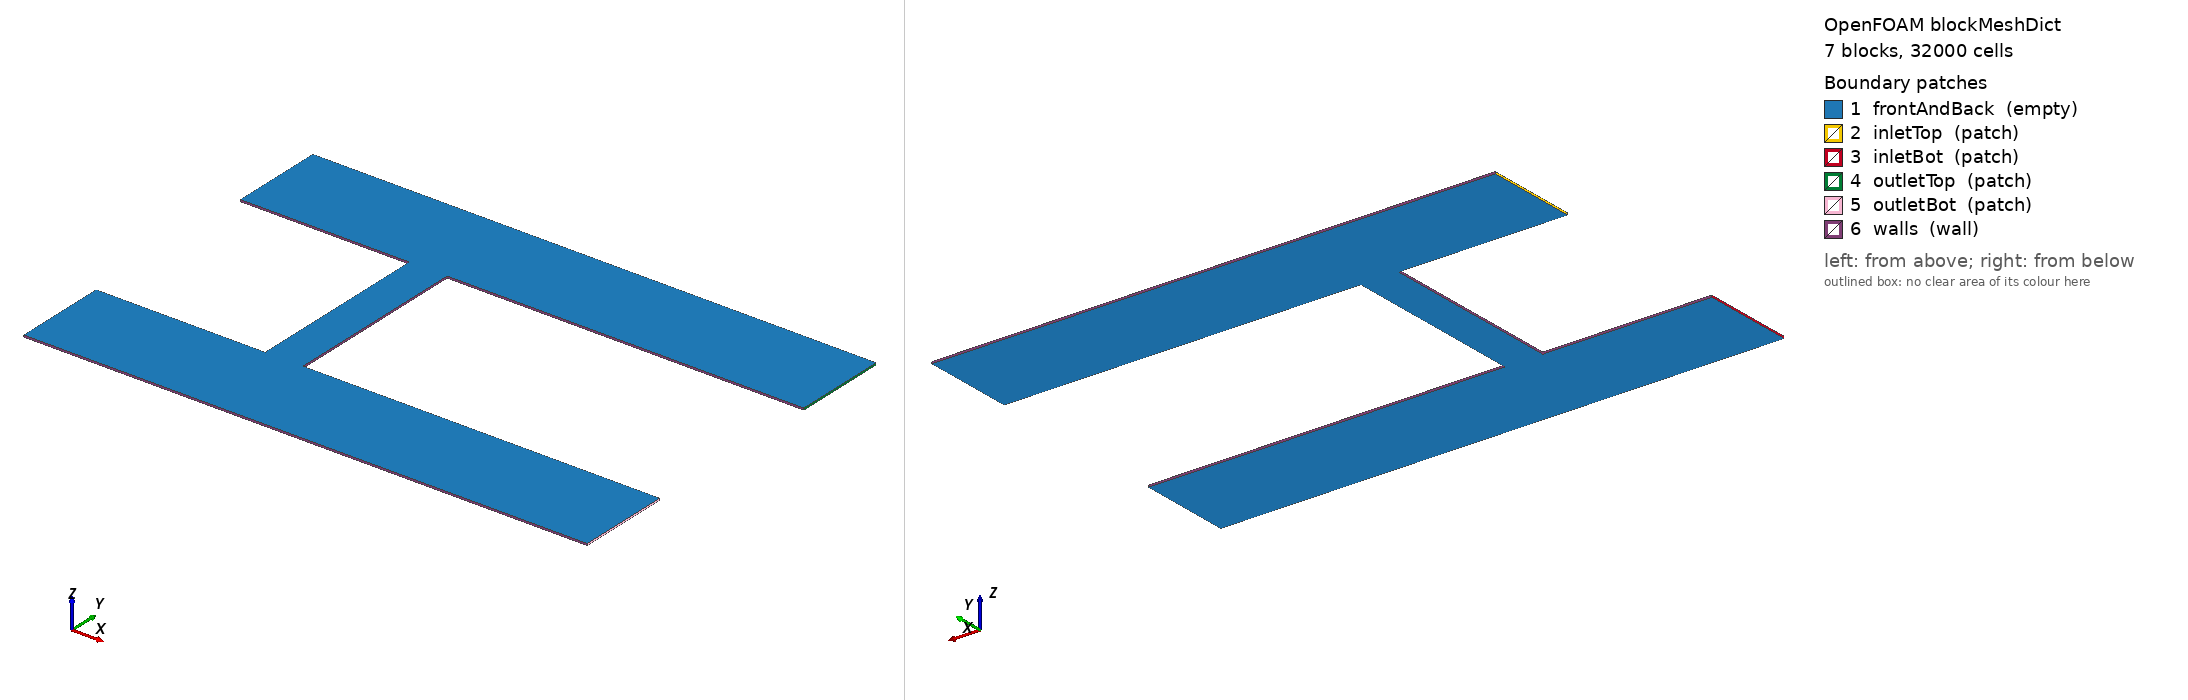

OpenFOAM case: the mesh blockMesh builds from blockMeshDict, 7 block(s), 32000 cells. Boundary patches (legend numbers): 1 frontAndBack (empty), 2 inletTop (patch), 3 inletBot (patch), 4 outletTop (patch), 5 outletBot (patch), 6 walls (wall). Left view from above one corner, right view from below the opposite corner. Boundary conditions: 0 field file(s) under 0/; 0 of 6 drawn patches have an entry in a shipped field file.

=== system/blockMeshDict ===
/*--------------------------------*- C++ -*----------------------------------*\
  =========                 |
  \\      /  F ield         | OpenFOAM: The Open Source CFD Toolbox
   \\    /   O peration     | Website:  https://openfoam.org
    \\  /    A nd           | Version:  8
     \\/     M anipulation  |
\*---------------------------------------------------------------------------*/
FoamFile
{ 
 	 version 	 2.0; 
 	 format 	 ascii;
 	 class 		 dictionary; 
 	 object 	 blockMeshDict; 
}
// * * * * * * * * * * * * * * * * * * * * * * * * * * * * * * * * * * * * * //

convertToMeters 	1.0;

vertices 
( 
	 ( 0.0 0.0 0.0 )	// 000
	 ( 0.09 0.0 0.0 )	// 001
	 ( 0.09 0.05 0.0 )	// 002
	 ( 0.0 0.05 0.0 )	// 003
	 ( 0.0 0.0 0.001 )	// 004
	 ( 0.09 0.0 0.001 )	// 005
	 ( 0.09 0.05 0.001 )	// 006
	 ( 0.0 0.05 0.001 )	// 007
	 ( 0.11 0.0 0.0 )	// 008
	 ( 0.11 0.05 0.0 )	// 009
	 ( 0.11 0.0 0.001 )	// 010
	 ( 0.11 0.05 0.001 )	// 011
	 ( 0.3 0.0 0.0 )	// 012
	 ( 0.3 0.05 0.0 )	// 013
	 ( 0.3 0.0 0.001 )	// 014
	 ( 0.3 0.05 0.001 )	// 015
	 ( 0.0 -0.15000000000000002 0.0 )	// 016
	 ( 0.09 -0.15000000000000002 0.0 )	// 017
	 ( 0.09 -0.10000000000000002 0.0 )	// 018
	 ( 0.0 -0.10000000000000002 0.0 )	// 019
	 ( 0.0 -0.15000000000000002 0.001 )	// 020
	 ( 0.09 -0.15000000000000002 0.001 )	// 021
	 ( 0.09 -0.10000000000000002 0.001 )	// 022
	 ( 0.0 -0.10000000000000002 0.001 )	// 023
	 ( 0.11 -0.15000000000000002 0.0 )	// 024
	 ( 0.11 -0.10000000000000002 0.0 )	// 025
	 ( 0.11 -0.15000000000000002 0.001 )	// 026
	 ( 0.11 -0.10000000000000002 0.001 )	// 027
	 ( 0.3 -0.15000000000000002 0.0 )	// 028
	 ( 0.3 -0.10000000000000002 0.0 )	// 029
	 ( 0.3 -0.15000000000000002 0.001 )	// 030
	 ( 0.3 -0.10000000000000002 0.001 )	// 031
); 

edges 
( 
); 

blocks 
( 
	hex
		( 0  1  2  3  4  5  6  7)	( 90  50  1)	simpleGrading 	( 1.0  1.0  1.0)

	hex
		( 1  8  9  2  5  10  11  6)	( 20  50  1)	simpleGrading 	( 1.0  1.0  1.0)

	hex
		( 8  12  13  9  10  14  15  11)	( 190  50  1)	simpleGrading 	( 1.0  1.0  1.0)

	hex
		( 16  17  18  19  20  21  22  23)	( 90  50  1)	simpleGrading 	( 1.0  1.0  1.0)

	hex
		( 17  24  25  18  21  26  27  22)	( 20  50  1)	simpleGrading 	( 1.0  1.0  1.0)

	hex
		( 24  28  29  25  26  30  31  27)	( 190  50  1)	simpleGrading 	( 1.0  1.0  1.0)

	hex
		( 18  25  8  1  22  27  10  5)	( 20  100  1)	simpleGrading 	( 1.0  1.0  1.0)

); 

boundary 
( 
	frontAndBack
	{
		type empty;
		faces
		(
			( 0  1  2  3)
			( 4  5  6  7)
			( 1  8  9  2)
			( 5  10  11  6)
			( 8  12  13  9)
			( 10  14  15  11)
			( 16  17  18  19)
			( 20  21  22  23)
			( 17  24  25  18)
			( 21  26  27  22)
			( 24  28  29  25)
			( 26  30  31  27)
			( 18  25  8  1)
			( 22  27  10  5)
		);
	}

	inletTop
	{
		type patch;
		faces
		(
			( 0  3  7  4)
		);
	}

	inletBot
	{
		type patch;
		faces
		(
			( 16  19  23  20)
		);
	}

	outletTop
	{
		type patch;
		faces
		(
			( 12  13  15  14)
		);
	}

	outletBot
	{
		type patch;
		faces
		(
			( 28  29  31  30)
		);
	}

	walls
	{
		type wall;
		faces
		(
			( 0  1  5  4)
			( 3  2  6  7)
			( 2  9  11  6)
			( 8  12  14  10)
			( 9  13  15  11)
			( 16  17  21  20)
			( 19  18  22  23)
			( 17  24  26  21)
			( 24  28  30  26)
			( 25  29  31  27)
			( 18  1  5  22)
			( 25  8  10  27)
		);
	}

); 

mergePatchPairs 
( 
);
